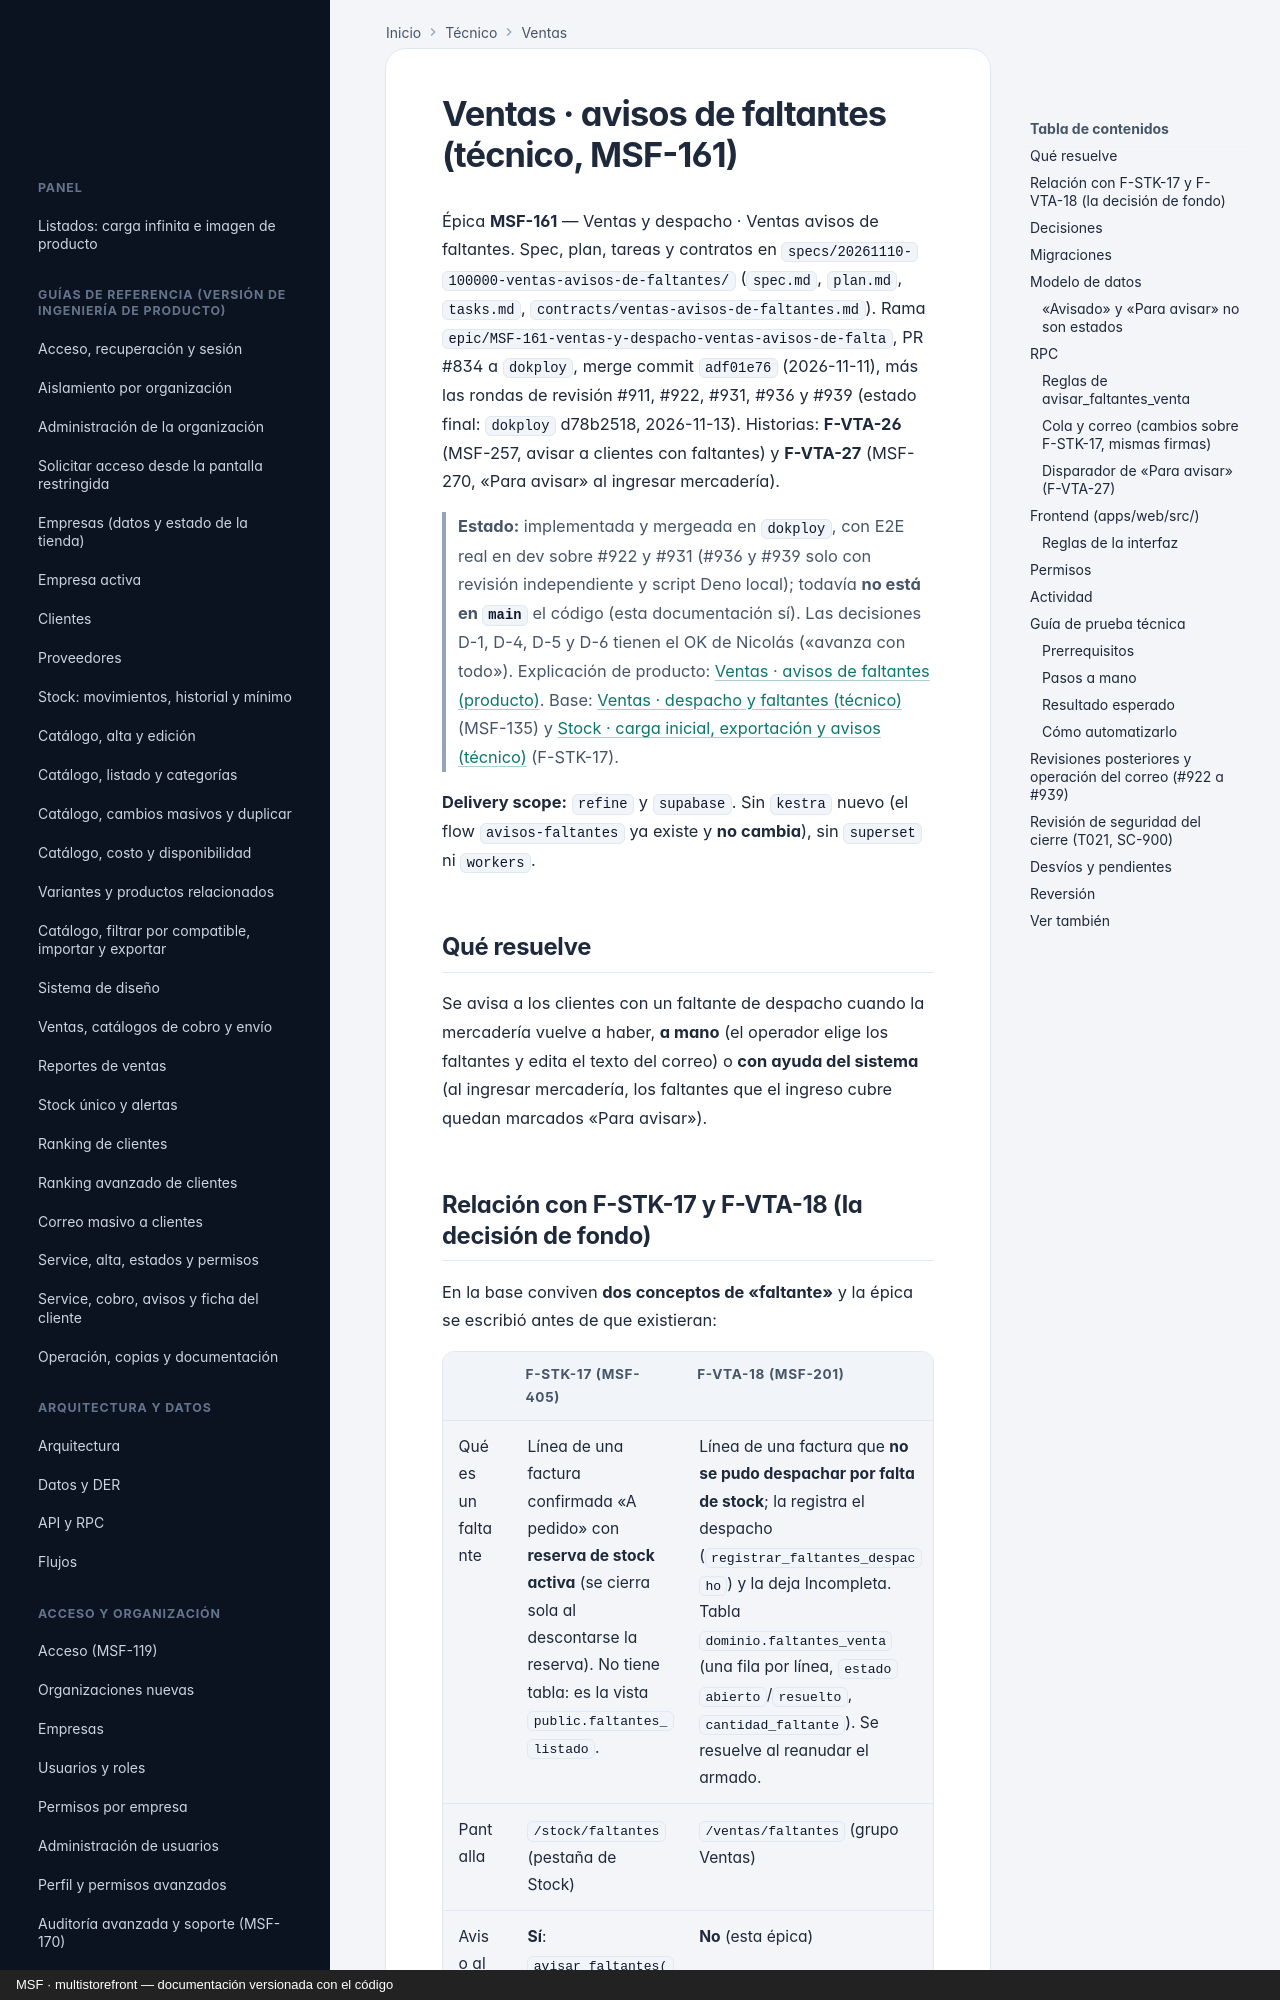

repository: nicolasjones/multistorefront-meli · page: tecnico/ventas-avisos-de-faltantes/index.html · generator: mkdocs · copyright: MSF · multistorefront — documentación versionada con el código

---
owner: tecnico
sources:
  - specs
  - supabase/migrations
  - apps/web/src
---

# Ventas · avisos de faltantes (técnico, MSF-161)

Épica **MSF-161** — Ventas y despacho · Ventas avisos de faltantes. Spec, plan, tareas y contratos en
`specs/20261110-100000-ventas-avisos-de-faltantes/` (`spec.md`, `plan.md`, `tasks.md`,
`contracts/ventas-avisos-de-faltantes.md`). Rama
`epic/MSF-161-ventas-y-despacho-ventas-avisos-de-falta`, PR #834 a `dokploy`, merge commit `adf01e76`
(2026-11-11), más las rondas de revisión #911, #922, #931, #936 y #939 (estado final: `dokploy` d78b2518, 2026-11-13). Historias: **F-VTA-26** (MSF-257, avisar a clientes con faltantes) y **F-VTA-27** (MSF-270,
«Para avisar» al ingresar mercadería).

> **Estado:** implementada y mergeada en `dokploy`, con E2E real en dev sobre #922 y #931 (#936 y #939 solo con revisión independiente y script Deno local); todavía **no está en `main`** el código (esta documentación sí). Las decisiones D-1, D-4, D-5 y D-6 tienen el OK de Nicolás («avanza con todo»).
> Explicación de producto: [Ventas · avisos de faltantes (producto)](../producto/ventas-avisos-de-faltantes.md).
> Base: [Ventas · despacho y faltantes (técnico)](ventas-despacho-y-faltantes.md) (MSF-135) y
> [Stock · carga inicial, exportación y avisos (técnico)](stock-carga-exportacion-y-avisos.md) (F-STK-17).

**Delivery scope:** `refine` y `supabase`. Sin `kestra` nuevo (el flow `avisos-faltantes` ya existe y **no
cambia**), sin `superset` ni `workers`.

## Qué resuelve

Se avisa a los clientes con un faltante de despacho cuando la mercadería vuelve a haber, **a mano** (el operador
elige los faltantes y edita el texto del correo) o **con ayuda del sistema** (al ingresar mercadería, los
faltantes que el ingreso cubre quedan marcados «Para avisar»).
